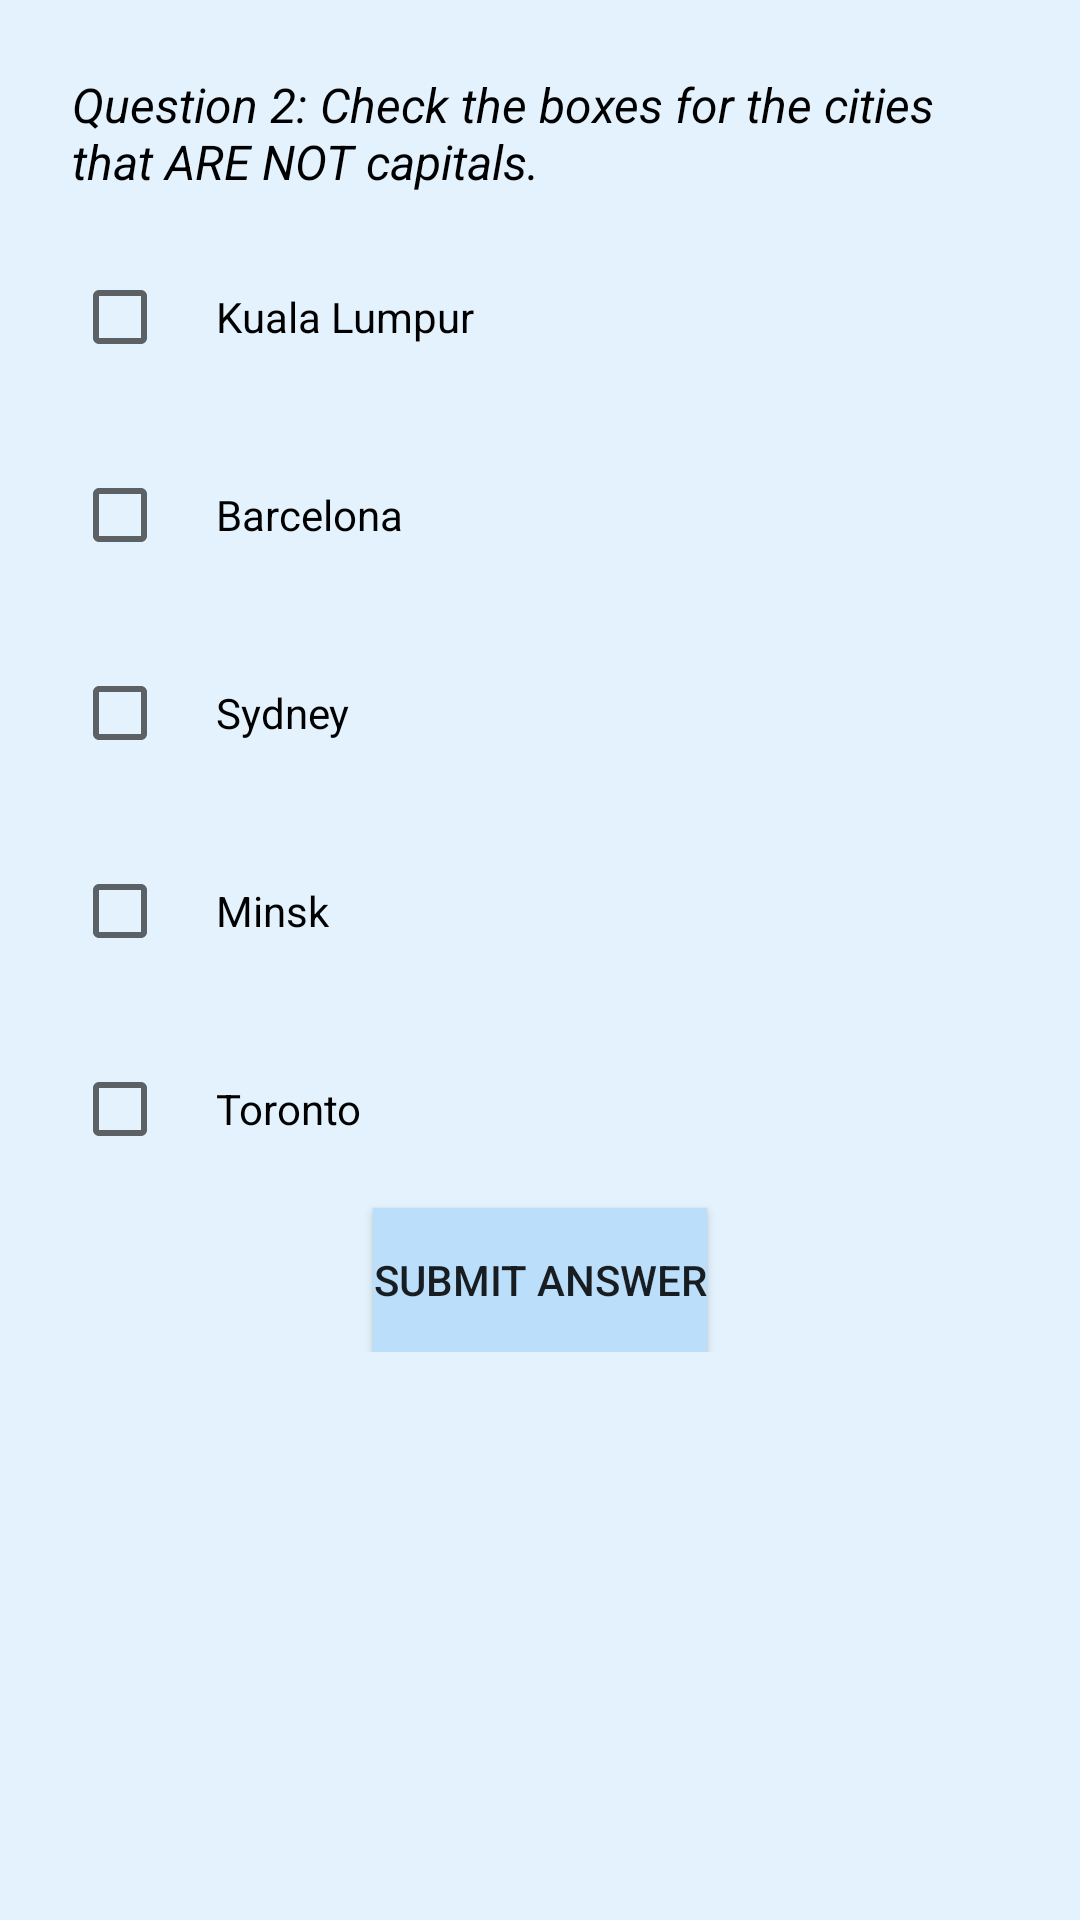

Layout XML and referenced resources for this Android screen:
<!-- AndroidManifest.xml: application theme AppTheme -->
<!-- res/layout/question_two.xml -->
<?xml version="1.0" encoding="utf-8"?>
<ScrollView xmlns:android="http://schemas.android.com/apk/res/android"
    xmlns:tools="http://schemas.android.com/tools"
    android:layout_width="match_parent"
    android:layout_height="match_parent"
    android:background="#E3F2FD"
    tools:context="com.example.android.testtry.MainActivity">

    <LinearLayout style="@style/ParentLinearLayout">

        <TextView
            style="@style/QuestionMessage"
            android:text="@string/QuestionTwo" />

        <CheckBox
            android:id="@+id/checkQ2A1"
            style="@style/CheckBox"
            android:text="Kuala Lumpur" />

        <CheckBox
            android:id="@+id/checkQ2A2"
            style="@style/CheckBox"
            android:text="Barcelona" />

        <CheckBox
            android:id="@+id/checkQ2A3"
            style="@style/CheckBox"
            android:text="Sydney" />

        <CheckBox
            android:id="@+id/checkQ2A4"
            style="@style/CheckBox"
            android:text="Minsk" />

        <CheckBox
            android:id="@+id/checkQ2A5"
            style="@style/CheckBox"
            android:text="Toronto" />

        <Button
            style="@style/SubmitAnswer"
            android:onClick="checkQ2"
            android:text="@string/SubmitAnswer" />


    </LinearLayout>
</ScrollView>
<!-- resources referenced by this layout -->
<resources>
  <string name="QuestionTwo">"Question 2: Check the boxes for the cities that ARE NOT capitals."</string>
  <string name="SubmitAnswer">"Submit Answer"</string>
  <style name="CheckBox">
          <item name="android:layout_width">match_parent</item>
          <item name="android:layout_height">50dp</item>
          <item name="android:paddingLeft">16dp</item>
          <item name="android:layout_margin">8dp</item>
      </style>
  <style name="ParentLinearLayout">
          <item name="android:layout_height">match_parent</item>
          <item name="android:layout_width">match_parent</item>
          <item name="android:orientation">vertical</item>
          <item name="android:padding">16dp</item>
      </style>
  <style name="QuestionMessage">
          <item name="android:layout_height">wrap_content</item>
          <item name="android:layout_width">wrap_content</item>
          <item name="android:layout_margin">8dp</item>
          <item name="android:textSize">16sp</item>
          <item name="android:textStyle">italic</item>
          <item name="android:layout_gravity">center_horizontal</item>
          <item name="android:textColor">#000000</item>
      </style>
  <style name="SubmitAnswer">
          <item name="android:layout_height">wrap_content</item>
          <item name="android:layout_width">wrap_content</item>
          <item name="android:background">#BBDEFB</item>
          <item name="android:layout_gravity">center_horizontal</item>
      </style>
  <style name="AppTheme" parent="Theme.AppCompat.Light.DarkActionBar">
          
          <item name="colorPrimary">#2196F3</item>
          <item name="colorPrimaryDark">#1976D2</item>
          <item name="colorAccent">#00BCD4</item>
      </style>
</resources>
